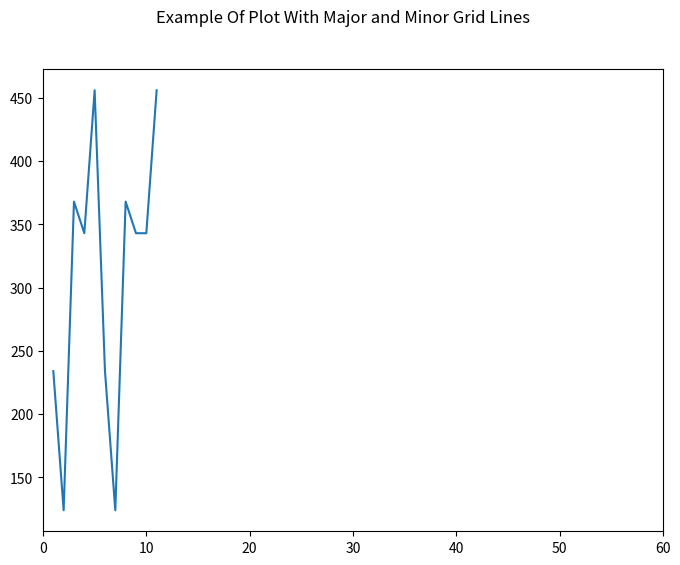

Reproduce this figure in Python. (Note: this script raises an exception after producing the figure.)
import numpy as np
import matplotlib.pyplot as plt
 
# The Data
x = [1, 2, 3, 4, 5,6, 7, 8, 9, 10, 11]
y = [234, 124,368, 343,456,234, 124,368, 343, 343,456]
 
# Create the figure and axes objects
fig, ax = plt.subplots(1, figsize=(8, 6))
fig.suptitle('Example Of Plot With Major and Minor Grid Lines')
 
# Plot the data
ax.plot(x,y)
 
new_ticks = np.linspace(0,60,7)
plt.xticks(new_ticks)

# Show the major grid lines with dark grey lines
plt.grid(b=True, which='major', color='#666666', linestyle='-')
 

# Show the minor grid lines with very faint and almost transparent grey lines
plt.minorticks_on()
plt.grid(b=True, which='minor', color='#999999', linestyle='-', alpha=0.2)
# plt.xlim((1,5))
 
plt.show()